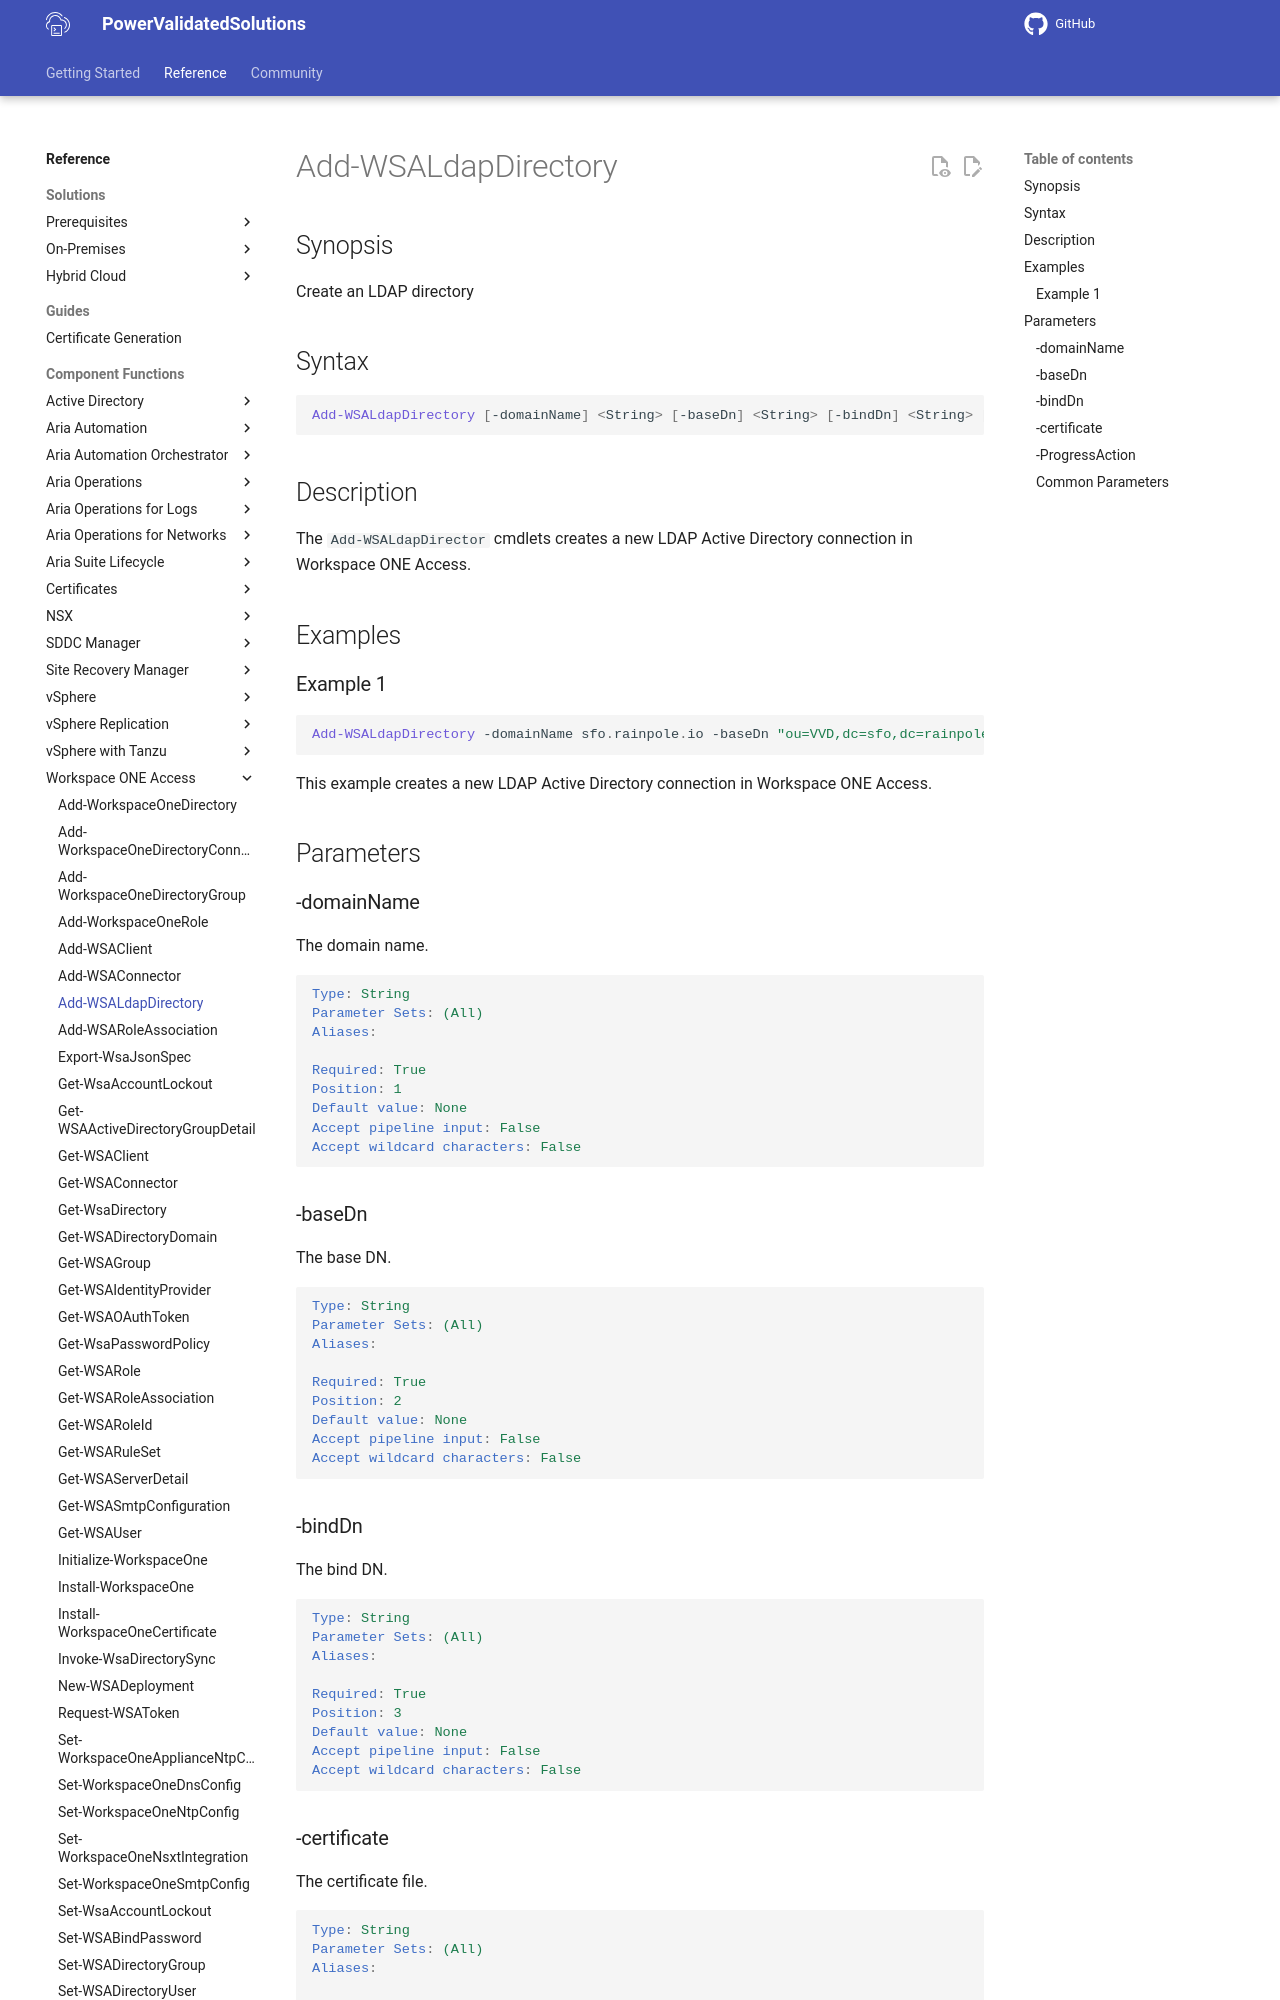

repository: vmware/power-validated-solutions-for-cloud-foundation · page: documentation/functions/workspace-one-access/Add-WSALdapDirectory/index.html · generator: mkdocs

# Add-WSALdapDirectory

## Synopsis

Create an LDAP directory

## Syntax

```powershell
Add-WSALdapDirectory [-domainName] <String> [-baseDn] <String> [-bindDn] <String> [[-certificate] <String>] [-ProgressAction <ActionPreference>] [<CommonParameters>]
```

## Description

The `Add-WSALdapDirector` cmdlets creates a new LDAP Active Directory connection in Workspace ONE Access.

## Examples

### Example 1

```powershell
Add-WSALdapDirectory -domainName sfo.rainpole.io -baseDn "ou=VVD,dc=sfo,dc=rainpole,dc=io" -bindDn "cn=svc-wsa-ad,ou=VVD,dc=sfo,dc=rainpole,dc=io"
```

This example creates a new LDAP Active Directory connection in Workspace ONE Access.

## Parameters

### -domainName

The domain name.

```yaml
Type: String
Parameter Sets: (All)
Aliases:

Required: True
Position: 1
Default value: None
Accept pipeline input: False
Accept wildcard characters: False
```

### -baseDn

The base DN.

```yaml
Type: String
Parameter Sets: (All)
Aliases:

Required: True
Position: 2
Default value: None
Accept pipeline input: False
Accept wildcard characters: False
```

### -bindDn

The bind DN.

```yaml
Type: String
Parameter Sets: (All)
Aliases:

Required: True
Position: 3
Default value: None
Accept pipeline input: False
Accept wildcard characters: False
```
